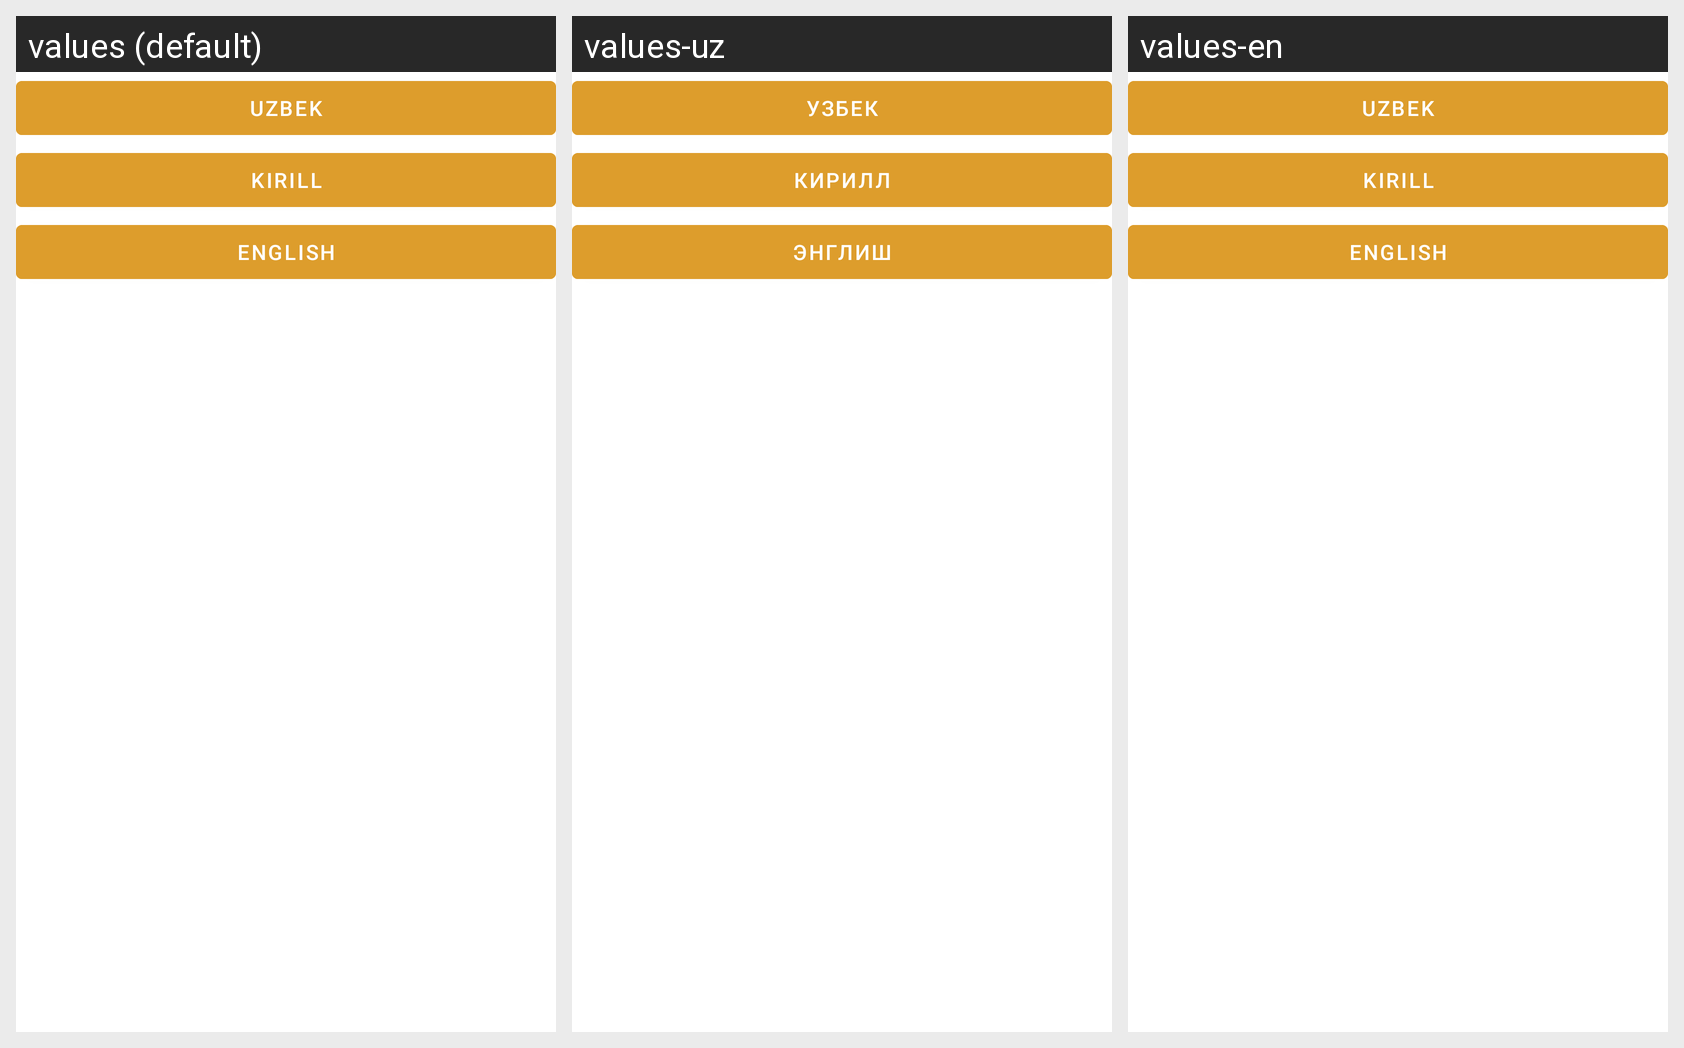

The Android screen above is rendered under several locales of the same app. Produce the string resources it draws, with the default and per-locale values.
Android screen res/layout/fragment_change_language.xml rendered under 3 locales, left to right: values (default), values-uz, values-en. Device: Nexus 5 (rendered at 1080×1920; each locale shown at half size, 540×960, under a caption strip naming it); theme Theme.MentalArifmetika.
Strings drawn on this screen, with the default value and each locale's value (text and hints the layout hard-codes, and strings that could not be matched under every locale, appear in the picture but are not listed):

uzbek
  values: Uzbek
  values-uz: Узбек
  values-en: Uzbek

kirill
  values: Kirill
  values-uz: Кирилл
  values-en: Kirill

english
  values: English
  values-uz: Энглиш
  values-en: English
